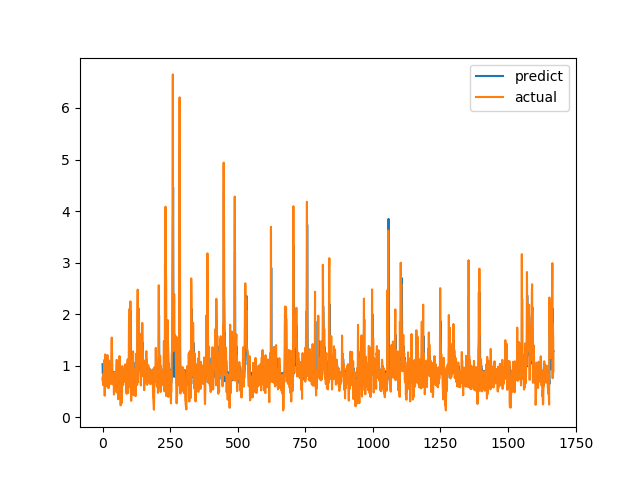

Values plotted in this chart, from the file beside it:
predict, actual
1.029, 0.7275
0.851, 0.7893
0.9014, 0.6238
0.8361, 0.6915
0.8143, 0.8558
0.8982, 0.7094
0.8345, 1.015
0.9359, 1.116
1.037, 0.4183
0.753, 1.002
0.9366, 1.219
1.104, 1.143
0.992, 0.6528
0.8643, 0.6747
0.8397, 0.601
0.8026, 0.6695
0.8029, 0.6538
0.814, 0.7814
0.8316, 1.206
1.029, 0.8469
0.9187, 0.8286
0.8831, 0.6482
0.8448, 0.5624
0.7727, 0.7183
0.8379, 1.1
1.001, 0.9542
0.9545, 0.729
0.8475, 0.6694
0.8151, 0.8631
0.8868, 0.6465
0.8219, 0.8223
0.8478, 0.9236
0.9332, 0.8301
0.8911, 1.067
0.9858, 1.546
1.256, 0.6827
0.8891, 0.6386
0.7988, 0.6464
0.8345, 0.6881
0.7807, 0.7274
0.8169, 0.65
0.8089, 0.8694
0.8789, 0.4409
0.7547, 0.4519
0.7213, 0.7575
0.8489, 0.4952
0.7538, 0.6851
0.7875, 0.7244
0.831, 0.8654
0.8765, 0.74
0.8582, 0.8071
0.8716, 0.8204
0.8998, 1.114
1.001, 1.109
1.041, 0.4751
0.7869, 1.039
0.9684, 0.9458
0.9836, 0.7878
0.8412, 0.3505
0.7317, 0.9368
... 1,609 more rows
